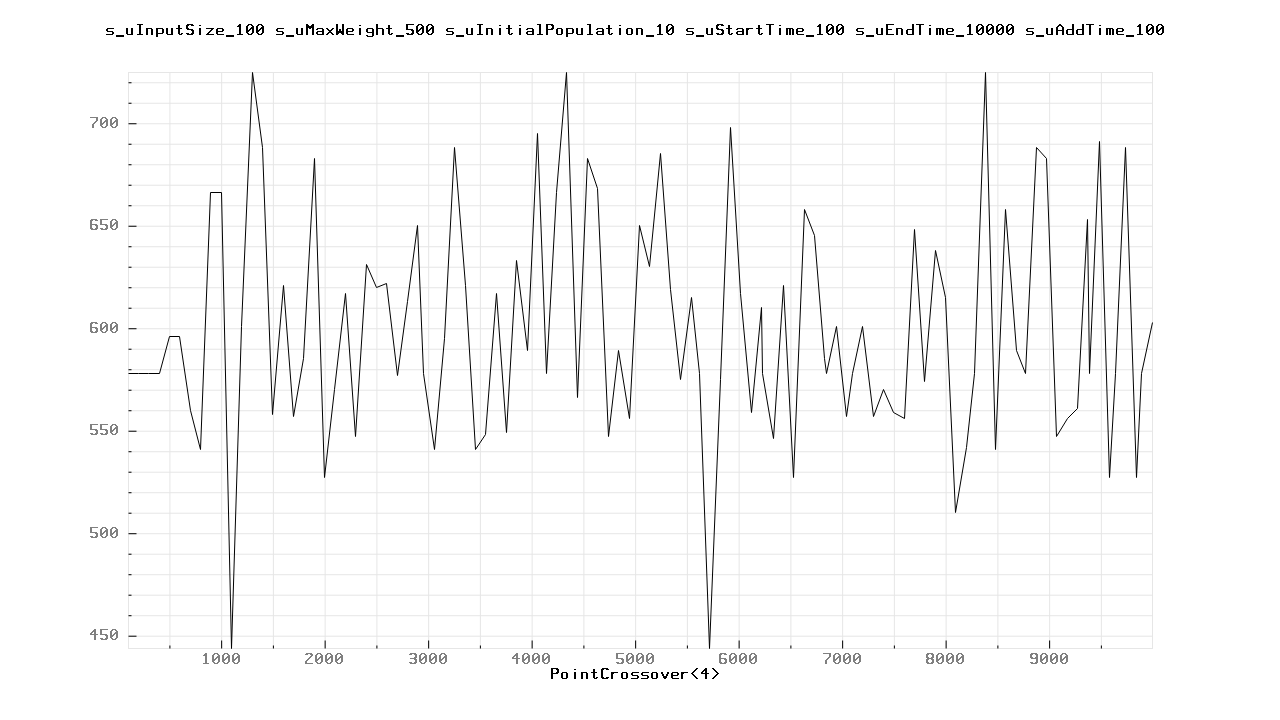

Source data for this figure (header and first rows):
100.000000	578.000000
200	578
300	578
400	578
500	596
600	596
700	560
800	541
900	666
1000	666
1100	444
1200	601
1300	725
1400	688
1500	558
1600	621
1700	557
1800	585
1900	683
2000	527
2100	570
2200	617
2300	547
2400	631
2500	620
2600	622
2700	577
2800	613
2900	650
2957	578
3057	541
3157	595
3257	688
3357	621
3457	541
3557	548
3657	617
3757	549
3857	633
3957	589
4057	695
4141	578
4241	666
4341	725
4441	566
4541	683
4641	668
4741	547
4841	589
4941	556
5041	650
5141	630
5241	685
5341	619
5441	575
5541	615
5620	578
5720	444
5820	575
5920	698
6020	617
... 44 more rows
